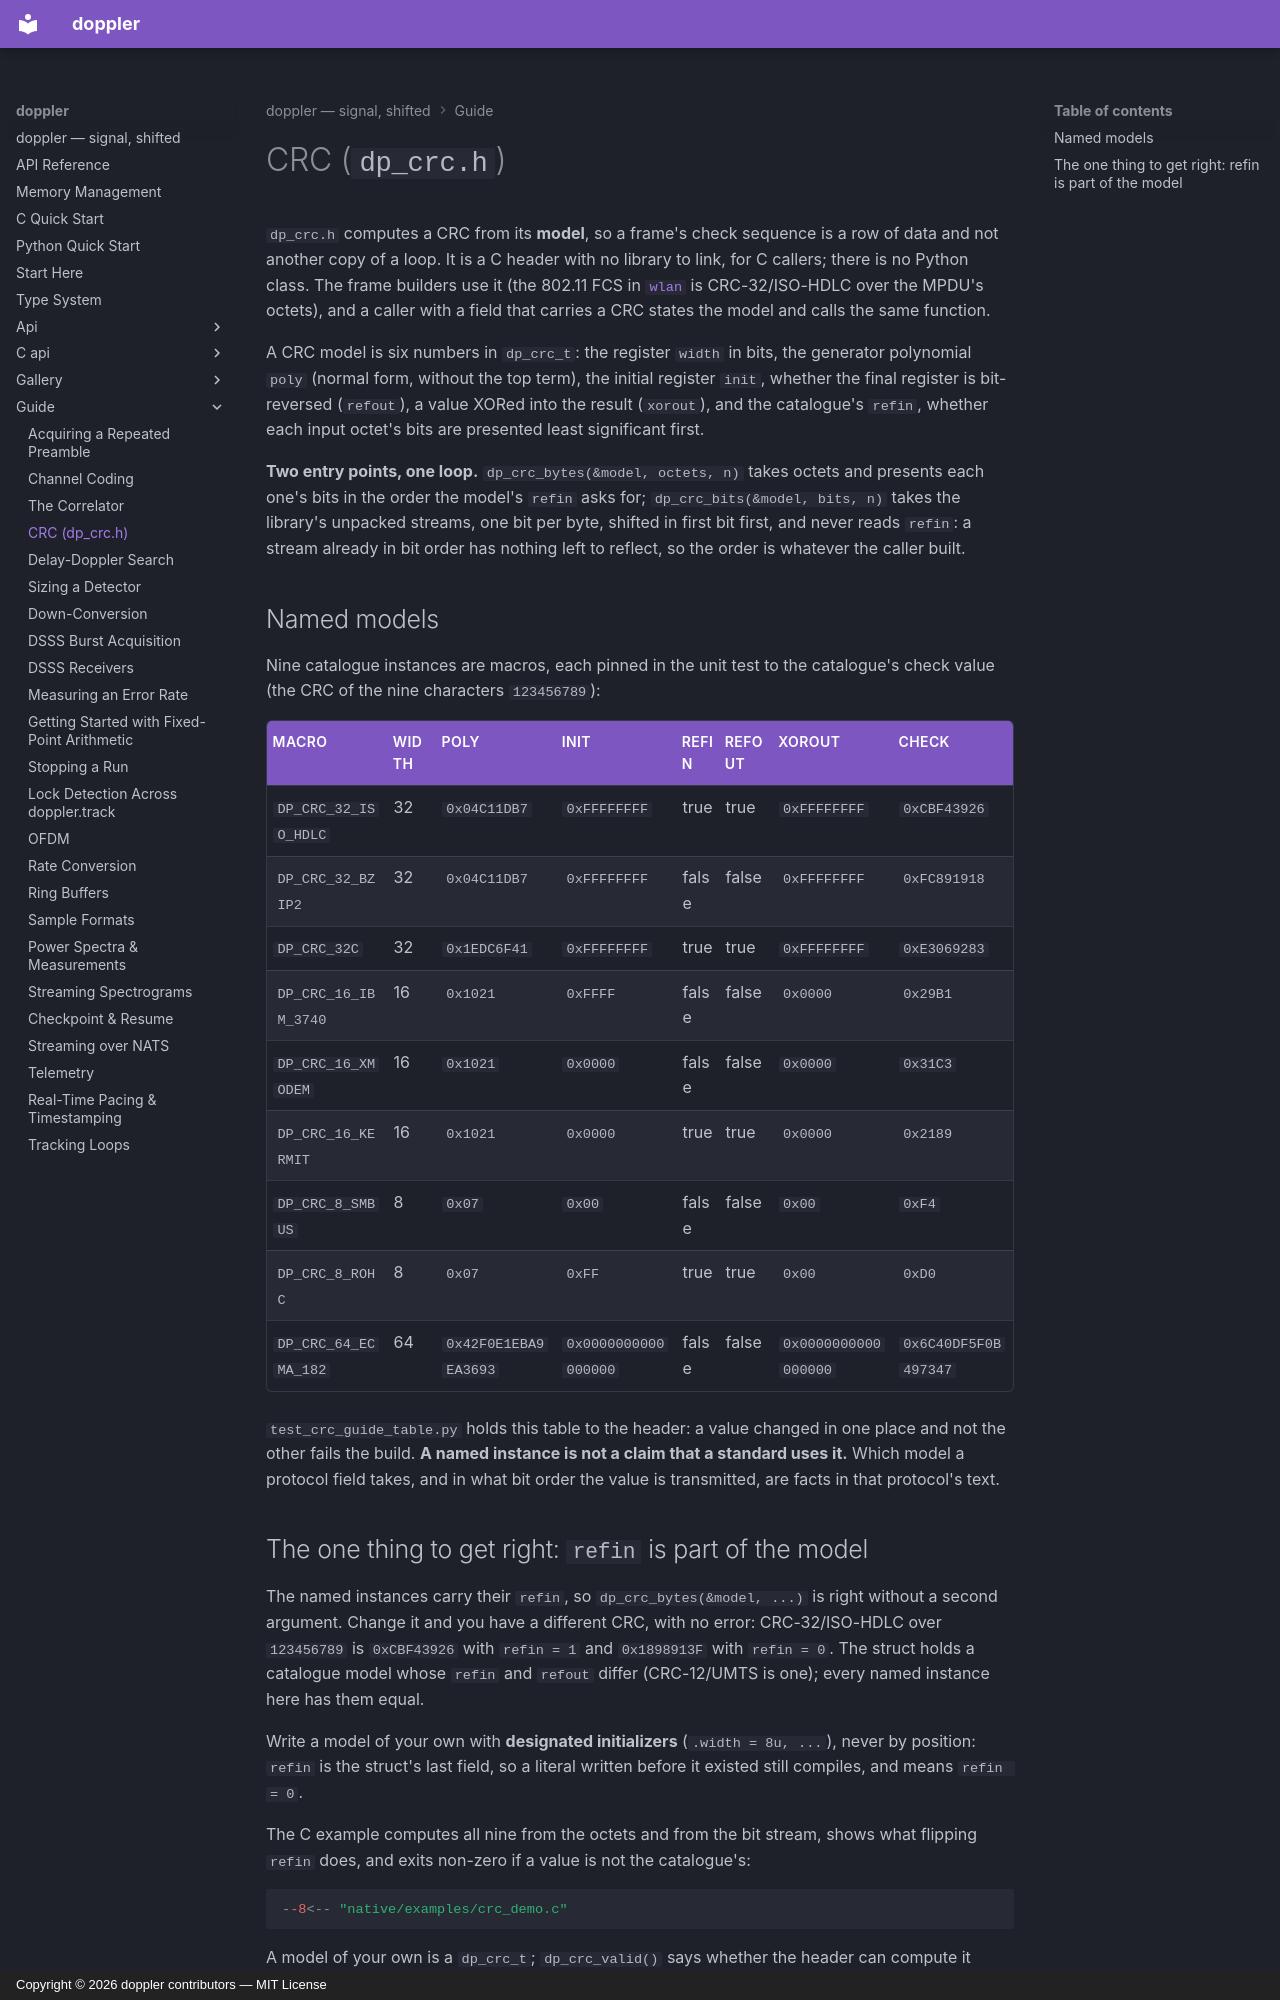

repository: doppler-dsp/doppler · page: guide/crc/index.html · generator: mkdocs · copyright: Copyright © 2026 doppler contributors — MIT License

---
description: "Compute any CRC from its model, over octets or over the library's bit streams, with nine named catalogue instances, and why the input bit order is the one thing you must get right."
---

# CRC (`dp_crc.h`)

`dp_crc.h` computes a CRC from its **model**, so a frame's check sequence is
a row of data and not another copy of a loop. It is a C header with no
library to link, for C callers; there is no Python class. The frame builders
use it (the 802.11 FCS in [`wlan`](wlan.md) is CRC-32/ISO-HDLC over the MPDU's
octets), and a caller with a field that carries a CRC states the model and
calls the same function.

A CRC model is six numbers in `dp_crc_t`: the register `width` in bits, the
generator polynomial `poly` (normal form, without the top term), the initial
register `init`, whether the final register is bit-reversed (`refout`), a
value XORed into the result (`xorout`), and the catalogue's `refin`, whether
each input octet's bits are presented least significant first.

**Two entry points, one loop.** `dp_crc_bytes(&model, octets, n)` takes
octets and presents each one's bits in the order the model's `refin` asks for;
`dp_crc_bits(&model, bits, n)` takes the library's unpacked streams, one bit
per byte, shifted in first bit first, and never reads `refin`: a stream
already in bit order has nothing left to reflect, so the order is whatever
the caller built.

## Named models

Nine catalogue instances are macros, each pinned in the unit test to the
catalogue's check value (the CRC of the nine characters `123456789`):

| macro                | width | poly                 | init                 | refin | refout | xorout               | check                |
| -------------------- | ----- | -------------------- | -------------------- | ----- | ------ | -------------------- | -------------------- |
| `DP_CRC_32_ISO_HDLC` | 32    | `0x04C11DB7`         | `0xFFFFFFFF`         | true  | true   | `0xFFFFFFFF`         | `0xCBF43926`         |
| `DP_CRC_32_BZIP2`    | 32    | `0x04C11DB7`         | `0xFFFFFFFF`         | false | false  | `0xFFFFFFFF`         | `0xFC891918`         |
| `DP_CRC_32C`         | 32    | `0x1EDC6F41`         | `0xFFFFFFFF`         | true  | true   | `0xFFFFFFFF`         | `0xE3069283`         |
| `DP_CRC_16_IBM_3740` | 16    | `0x1021`             | `0xFFFF`             | false | false  | `0x0000`             | `0x29B1`             |
| `DP_CRC_16_XMODEM`   | 16    | `0x1021`             | `0x0000`             | false | false  | `0x0000`             | `0x31C3`             |
| `DP_CRC_16_KERMIT`   | 16    | `0x1021`             | `0x0000`             | true  | true   | `0x0000`             | `0x2189`             |
| `DP_CRC_8_SMBUS`     | 8     | `0x07`               | `0x00`               | false | false  | `0x00`               | `0xF4`               |
| `DP_CRC_8_ROHC`      | 8     | `0x07`               | `0xFF`               | true  | true   | `0x00`               | `0xD0`               |
| `DP_CRC_64_ECMA_182` | 64    | `0x42F0E1EBA9EA3693` | `0x0000000000000000` | false | false  | `0x0000000000000000` | `0x6C40DF5F0B497347` |

`test_crc_guide_table.py` holds this table to the header: a value changed in
one place and not the other fails the build. **A named instance is not a
claim that a standard uses it.** Which model a protocol field takes, and in
what bit order the value is transmitted, are facts in that protocol's text.
